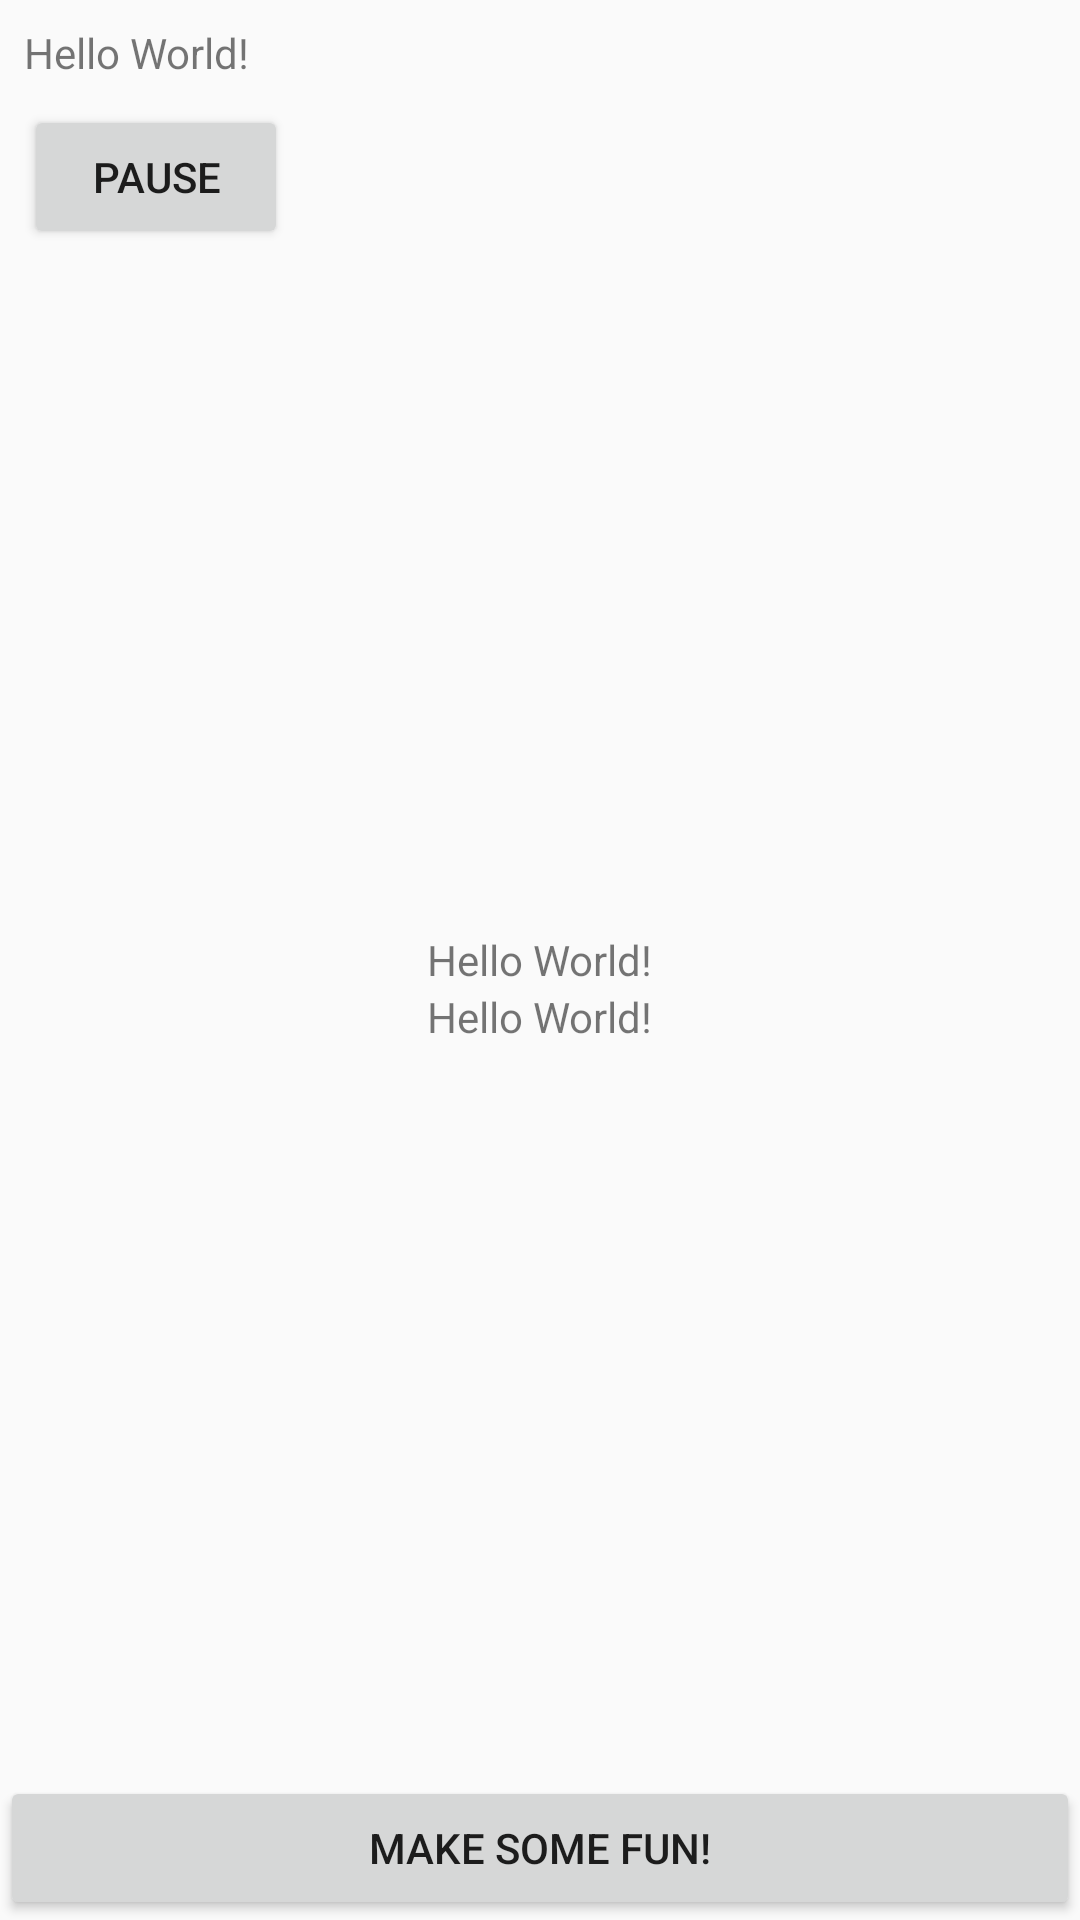

This screen was rendered from an Android layout file. Write that file and the resources it references.
<!-- AndroidManifest.xml: application theme AppTheme -->
<!-- res/layout/activity_main.xml -->
<?xml version="1.0" encoding="utf-8"?>
<RelativeLayout xmlns:android="http://schemas.android.com/apk/res/android"
    xmlns:tools="http://schemas.android.com/tools"
    android:layout_width="match_parent"
    android:layout_height="match_parent"
    tools:context="org.leyfer.thesis.touchlogger_dirty.activity.MainActivity">

    <TextView
        android:id="@+id/status_text"
        android:layout_width="wrap_content"
        android:layout_height="wrap_content"
        android:layout_alignParentTop="true"
        android:layout_marginStart="8dp"
        android:layout_marginTop="8dp"
        android:text="Hello World!" />

    <Button
        android:id="@+id/toggle_pause"
        android:layout_width="wrap_content"
        android:layout_height="wrap_content"
        android:layout_below="@id/status_text"
        android:layout_marginStart="8dp"
        android:layout_marginTop="8dp"
        android:text="@string/action_pause" />

    <TextView
        android:id="@+id/sample_text"
        android:layout_width="wrap_content"
        android:layout_height="wrap_content"
        android:layout_centerHorizontal="true"
        android:layout_centerVertical="true"
        android:text="Hello World!" />

    <TextView
        android:id="@+id/version"
        android:layout_width="wrap_content"
        android:layout_height="wrap_content"
        android:layout_below="@id/sample_text"
        android:layout_centerHorizontal="true"
        android:layout_centerVertical="true"
        android:layout_marginBottom="8dp"
        android:text="Hello World!" />

    <ListView
        android:id="@+id/payloadLogView"
        android:transcriptMode="alwaysScroll"
        android:stackFromBottom="true"
        android:layout_width="match_parent"
        android:layout_height="wrap_content"
        android:layout_above="@id/button"
        android:layout_below="@id/version"
        android:layout_marginStart="8dp"
        android:layout_marginTop="8dp"
        android:layout_marginEnd="8dp"
        android:layout_marginBottom="8dp" />

    <Button
        android:id="@+id/button"
        android:layout_width="match_parent"
        android:layout_height="wrap_content"
        android:layout_alignParentBottom="true"
        android:layout_centerHorizontal="true"
        android:text="@string/button_action_text" />

</RelativeLayout>
<!-- resources referenced by this layout -->
<resources>
  <string name="action_pause">Pause</string>
  <string name="button_action_text">Make Some Fun!</string>
  <style name="AppTheme" parent="Theme.AppCompat.Light.DarkActionBar">
          <item name="colorPrimary">@color/colorPrimary</item>
          <item name="colorPrimaryDark">@color/colorPrimaryDark</item>
          <item name="colorAccent">@color/colorAccent</item>&gt;
      </style>
  <!-- not gathered from this repository: default colours our renderer supplied (Android Studio template values) -->
  <color name="colorPrimary">#FF6200EE</color>
  <color name="colorPrimaryDark">#FF3700B3</color>
  <color name="colorAccent">#FF03DAC5</color>
</resources>
